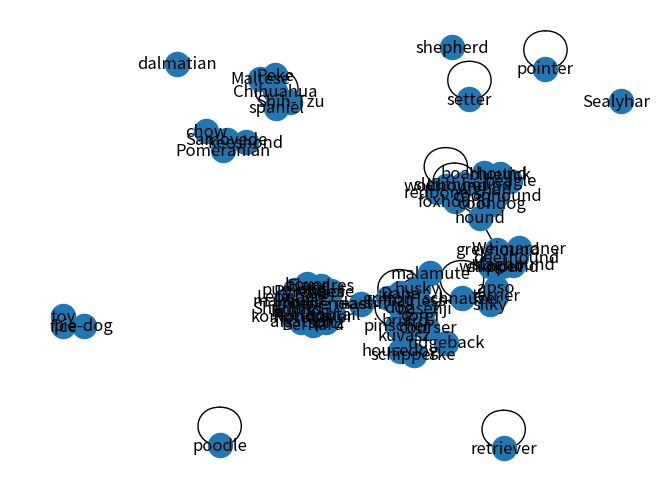

Write Python code to recreate this figure.
#!/usr/bin/python3

import networkx
import matplotlib.pyplot as plt

data = {'Afghan': ['coonhound',
            'boarhound',
            'bluetick',
            'sleuthhound',
            'beagle',
            'hound'],
 'Chihuahua': ['spaniel', 'Shih-Tzu', 'Peke', 'Maltese', 'spaniel'],
 'Samoyede': ['keeshond', 'chow', 'Pomeranian'],
 'Sealyham': [],
 'bulldog': [],
 'coondog': ['coonhound'],
 'corgi': ['corgi'],
 'courser': ['dog', 'ridgeback'],
 'dalmatian': [],
 'dog': ['hairless',
         'dog',
         'corgi',
         'griffon',
         'basenji',
         'dog',
         'husky',
         'Dane',
         'mastiff',
         'dog',
         'briard',
         'dog'],
 'fice': ['toy', 'pie-dog'],
 'foxhound': ['wolfhound', 'redbone', 'hound', 'foxhound', 'foxhound'],
 'greyhound': ['Weimaraner',
               'staghound',
               'deerhound',
               'hound',
               'hound',
               'elkhound',
               'whippet'],
 'griffon': [],
 'groenendael': ['spitz',
                 'Pyrenees',
                 'dog',
                 'Leonberg',
                 'pug-dog',
                 'dog',
                 'dog',
                 'Bernard',
                 'dog',
                 'dog',
                 'bulldog',
                 'mastiff',
                 'boxer',
                 'dog',
                 'alsatian',
                 'Rottweiler',
                 'Flandres',
                 'collie',
                 'collie',
                 'Shetland',
                 'bobtail',
                 'komondor',
                 'kelpie',
                 'malinois'],
 'hound': [],
 'kuvasz': ['pinscher', 'schipperke', 'housedog', 'dog'],
 'malamute': ['husky'],
 'mastiff': [],
 'pinscher': ['dog', 'pinscher'],
 'pointer': ['pointer'],
 'poodle': ['poodle', 'poodle', 'poodle'],
 'retriever': ['retriever', 'retriever', 'retriever', 'retriever'],
 'schnauzer': ['apso',
               'terrier',
               'terrier',
               'silky',
               'dog',
               'schnauzer',
               'schnauzer'],
 'setter': ['setter', 'setter'],
 'shepherd': [],
 'spaniel': ['spaniel'],
 'terrier': [],
 'wolfhound': ['wolfhound']}

graph = networkx.Graph(data)

for key, vals in data.items():
	for v in vals:
		graph.add_edge(key, v)

networkx.draw_spring(graph, with_labels=True)
plt.show()
